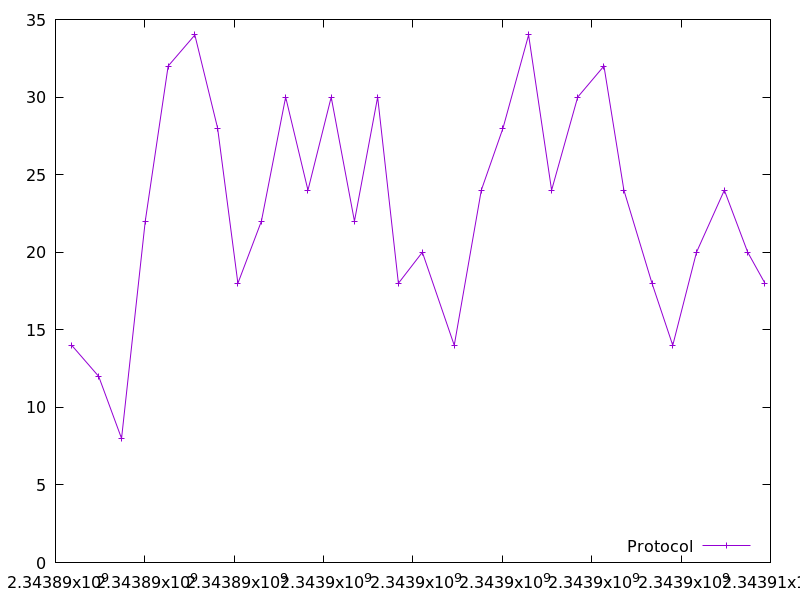

The data file committed next to this chart (first rows):
2343890364.1781874, 14.0
2343890967, 12.0
2343891478, 8.0
2343892008, 22.0
2343892521, 32.0
2343893118, 34.0
2343893628, 28.0
2343894081, 18.0
2343894608, 22.0
2343895150, 30.0
2343895649, 24.0
2343896169, 30.0
2343896691, 22.0
2343897210, 30.0
2343897674, 18.0
2343898210, 20.0
2343898924, 14.0
2343899529, 24.0
2343900014, 28.0
2343900588, 34.0
2343901102, 24.0
2343901687, 30.0
2343902273, 32.0
2343902720, 24.0
2343903349, 18.0
2343903814, 14.0
2343904345, 20.0
2343904968, 24.0
2343905491, 20.0
2343905877, 18.0
